2-way image classification set "processed" from GitHub (trongvu2003/Pneumonia_Detection); label vocabulary: normal, pneumonia.

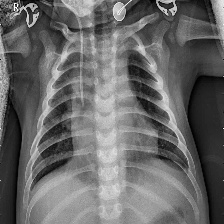
Label: pneumonia

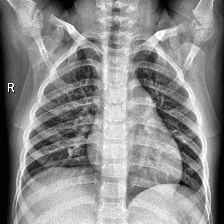
Label: normal

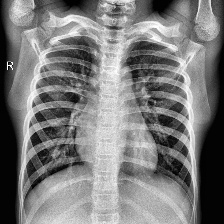
Label: normal

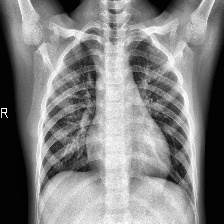
Label: normal

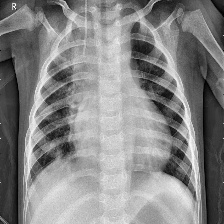
Label: pneumonia

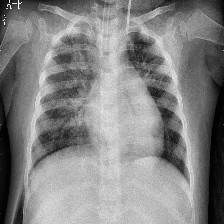
Label: pneumonia
